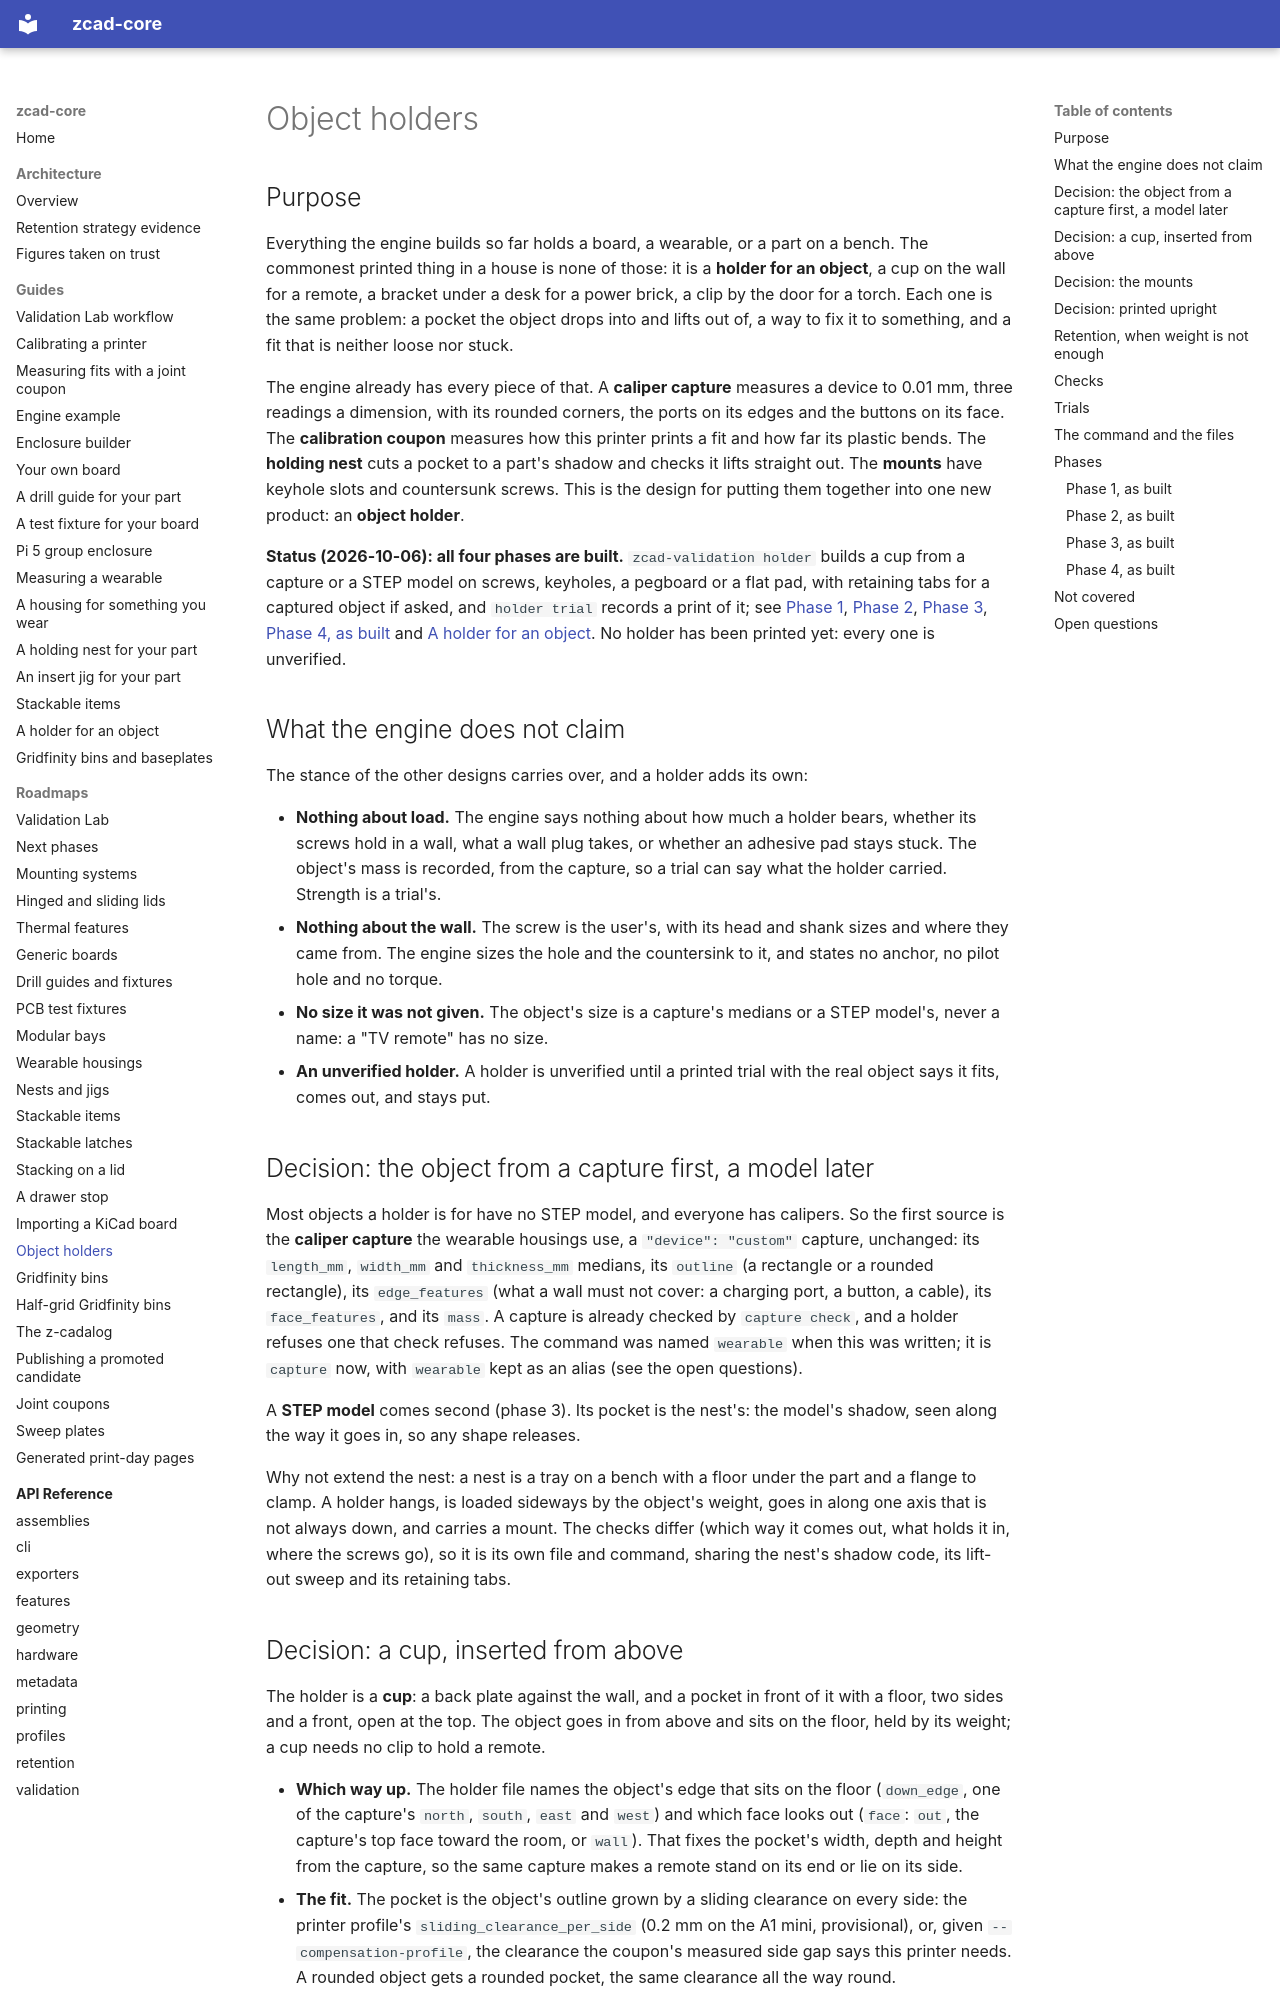

repository: zacharymplace/zcad-core · page: roadmaps/object-holders/index.html · generator: mkdocs

# Object holders

## Purpose

Everything the engine builds so far holds a board, a wearable, or a part on a bench. The commonest printed thing in a house is none of those: it is a
**holder for an object**, a cup on the wall for a remote, a bracket under a desk for a power brick, a clip by the door for a torch. Each one is the
same problem: a pocket the object drops into and lifts out of, a way to fix it to something, and a fit that is neither loose nor stuck.

The engine already has every piece of that. A **caliper capture** measures a device to 0.01 mm, three readings a dimension, with its rounded corners,
the ports on its edges and the buttons on its face. The **calibration coupon** measures how this printer prints a fit and how far its plastic bends.
The **holding nest** cuts a pocket to a part's shadow and checks it lifts straight out. The **mounts** have keyhole slots and countersunk screws.
This is the design for putting them together into one new product: an **object holder**.

**Status (2026-10-06): all four phases are built.** `zcad-validation holder` builds a cup from a capture or a STEP model on screws, keyholes, a
pegboard or a flat pad, with retaining tabs for a captured object if asked, and `holder trial` records a print of it; see [Phase 1](#phase-1-as-built),
[Phase 2](#phase-2-as-built), [Phase 3](#phase-3-as-built), [Phase 4, as built](#phase-4-as-built) and
[A holder for an object](../guides/object-holder.md). No holder has been printed yet: every one is unverified.

## What the engine does not claim

The stance of the other designs carries over, and a holder adds its own:

- **Nothing about load.** The engine says nothing about how much a holder bears, whether its screws hold in a wall, what a wall plug takes, or whether an
  adhesive pad stays stuck. The object's mass is recorded, from the capture, so a trial can say what the holder carried. Strength is a trial's.
- **Nothing about the wall.** The screw is the user's, with its head and shank sizes and where they came from. The engine sizes the hole and the
  countersink to it, and states no anchor, no pilot hole and no torque.
- **No size it was not given.** The object's size is a capture's medians or a STEP model's, never a name: a "TV remote" has no size.
- **An unverified holder.** A holder is unverified until a printed trial with the real object says it fits, comes out, and stays put.

## Decision: the object from a capture first, a model later

Most objects a holder is for have no STEP model, and everyone has calipers. So the first source is the **caliper capture** the wearable housings use, a
`"device": "custom"` capture, unchanged: its `length_mm`, `width_mm` and `thickness_mm` medians, its `outline` (a rectangle or a rounded rectangle),
its `edge_features` (what a wall must not cover: a charging port, a button, a cable), its `face_features`, and its `mass`. A capture is already
checked by `capture check`, and a holder refuses one that check refuses. The command was named `wearable` when this was written; it is `capture` now,
with `wearable` kept as an alias (see the open questions).

A **STEP model** comes second (phase 3). Its pocket is the nest's: the model's shadow, seen along the way it goes in, so any shape releases.

Why not extend the nest: a nest is a tray on a bench with a floor under the part and a flange to clamp. A holder hangs, is loaded sideways by the
object's weight, goes in along one axis that is not always down, and carries a mount. The checks differ (which way it comes out, what holds it in,
where the screws go), so it is its own file and command, sharing the nest's shadow code, its lift-out sweep and its retaining tabs.
